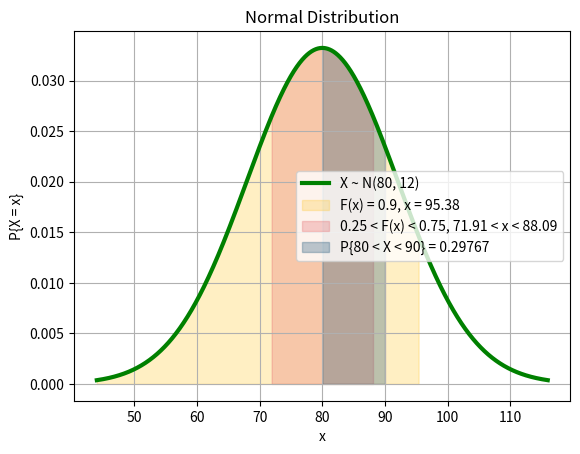

This chart was generated by the following Python code:
import numpy as np
import matplotlib.pyplot as plt 
from scipy.stats import norm

green = '#57cc99'
blue = '#22577a'
red = '#e56b6f'
yellow = '#ffca3a'

line_thickness = 3

def norm_cdf_bs(mu, sigma, cdf):
    l, r = 0, mu + 2000
    while (r - l > 0.001):
        mid = (l + r) / 2
        if (norm.cdf((mid - mu) / sigma) > cdf):
            r = mid
        else:
            l = mid
    return (r + l) / 2

mu = 80
sigma = 12
min_grade = norm_cdf_bs(mu, sigma, 0.9)

x = np.arange(mu - 3 * sigma, mu + 3 * sigma, 0.01)
y = 1 / (sigma * np.sqrt(2 * np.pi)) * np.exp(- (x - mu)**2 / (2 * sigma**2))
plt.plot(x, y, color="green", label="X ~ N({}, {})".format(mu, sigma), linewidth=line_thickness)    
plt.fill_between(x, y, where=(x < min_grade), color=yellow, alpha=0.3, label="F(x) = 0.9, x = {:.2f}".format(min_grade))

second_forth_start = norm_cdf_bs(mu, sigma, 0.25)
third_forth_end = norm_cdf_bs(mu, sigma, 0.75)
plt.fill_between(x, y, where=(x < third_forth_end) & (x > second_forth_start), color=red, alpha=0.3, label="0.25 < F(x) < 0.75, {:.2f} < x < {:.2f}".format(second_forth_start, third_forth_end))

plt.fill_between(x, y, where=(x < 90) & (x > 80), color=blue, alpha=0.3, label="P{{80 < X < 90}} = {:.5f}".format(norm.cdf((90 - mu) / sigma) - norm.cdf((80 - mu) / sigma)))

plt.title("Normal Distribution")
plt.xlabel("x")
plt.ylabel("P{X = x}")
plt.legend()
plt.grid(True)
plt.show()
